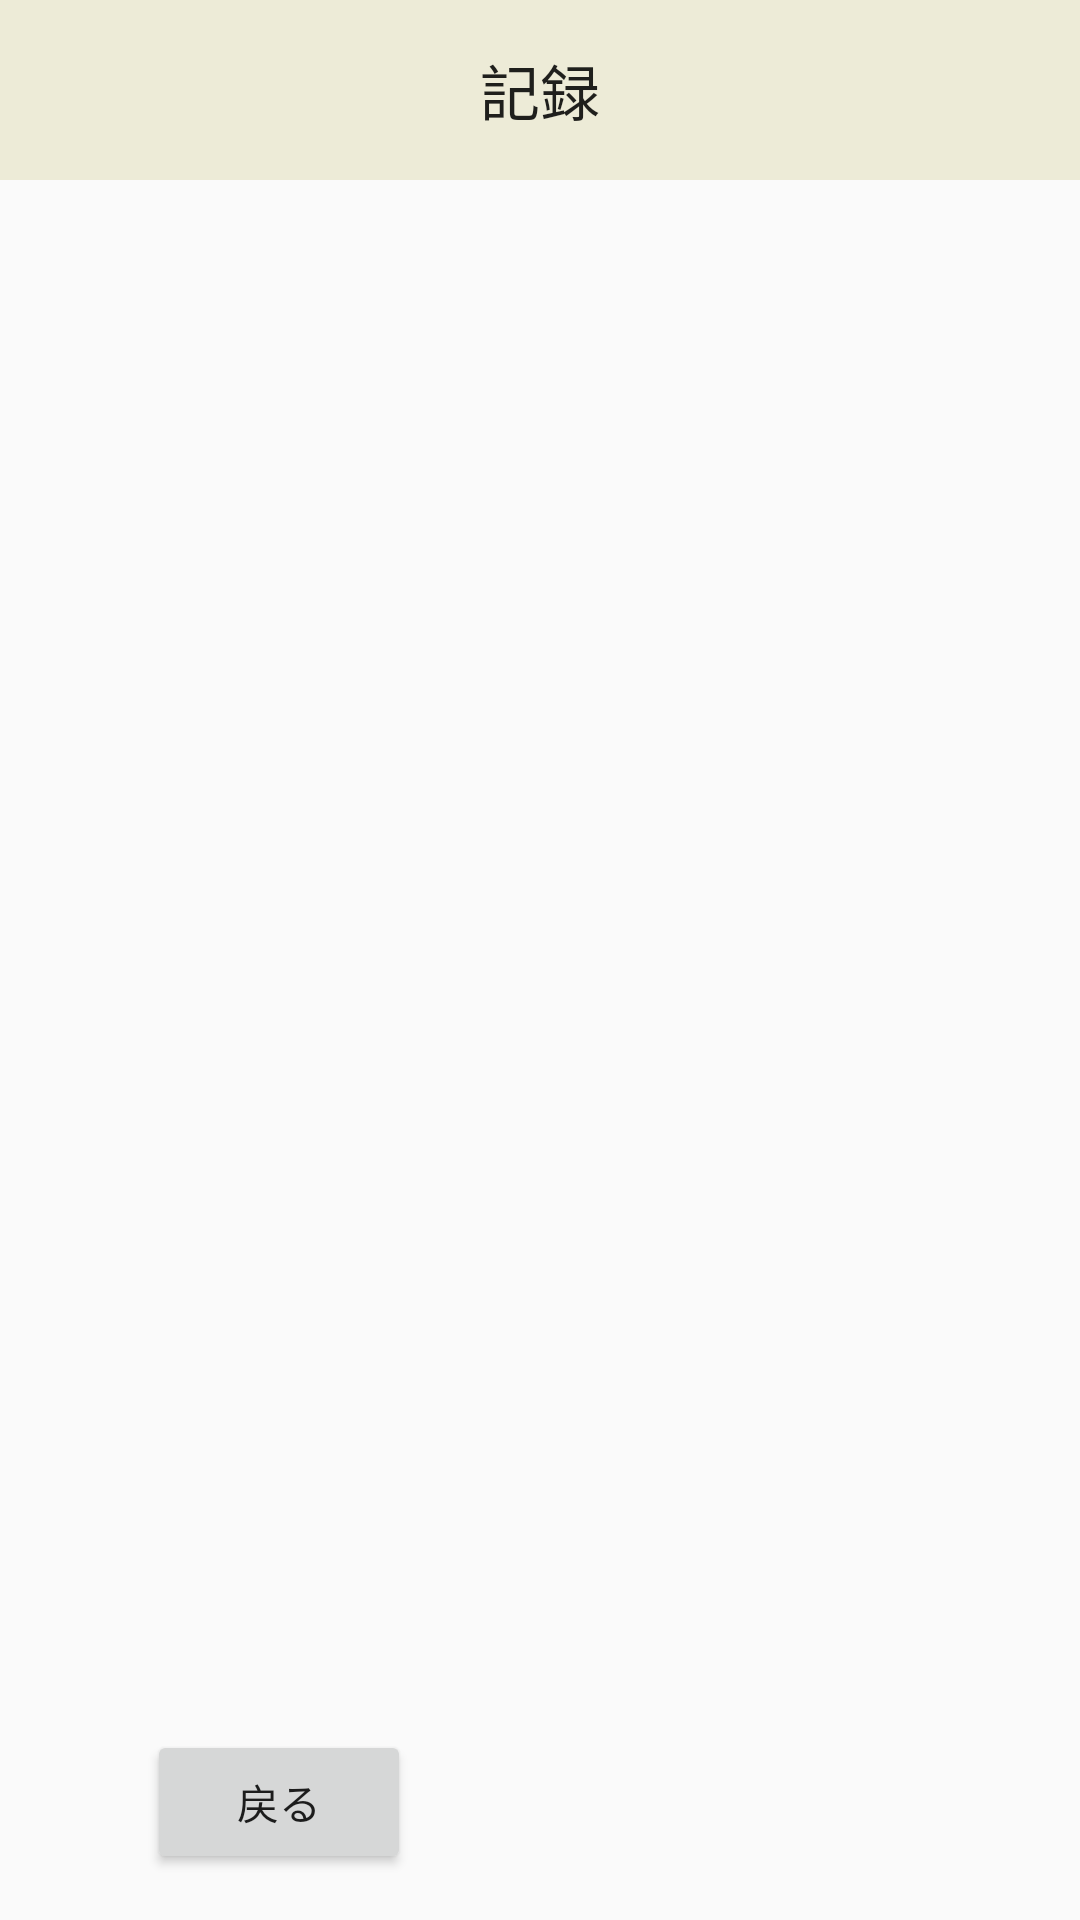

Layout XML and referenced resources for this Android screen:
<!-- AndroidManifest.xml: application theme AppTheme -->
<!-- res/layout/activity_list.xml -->
<?xml version="1.0" encoding="utf-8"?>
<androidx.constraintlayout.widget.ConstraintLayout xmlns:android="http://schemas.android.com/apk/res/android"
    xmlns:app="http://schemas.android.com/apk/res-auto"
    xmlns:tools="http://schemas.android.com/tools"
    android:layout_width="match_parent"
    android:layout_height="match_parent"
    tools:context=".ListWorkActivity">

    <TextView
        android:id="@+id/textViewListTitle"
        style="@style/MyTitle"
        android:text="@string/listTitle"
        app:layout_constraintEnd_toEndOf="parent"
        app:layout_constraintHorizontal_bias="0.0"
        app:layout_constraintStart_toStartOf="parent"
        app:layout_constraintTop_toTopOf="parent" />

    <Button
        android:id="@+id/buttonBackList"
        android:layout_width="wrap_content"
        android:layout_height="wrap_content"
        android:text="@string/back"
        app:layout_constraintBottom_toBottomOf="parent"
        app:layout_constraintEnd_toEndOf="parent"
        app:layout_constraintHorizontal_bias="0.18"
        app:layout_constraintStart_toStartOf="parent"
        app:layout_constraintTop_toBottomOf="@+id/listView" />

    <ListView
        android:id="@+id/listView"
        android:layout_width="wrap_content"
        android:layout_height="0dp"
        android:layout_marginBottom="79dp"
        app:layout_constraintBottom_toBottomOf="parent"
        app:layout_constraintEnd_toEndOf="parent"
        app:layout_constraintHorizontal_bias="0.0"
        app:layout_constraintStart_toStartOf="parent"
        app:layout_constraintTop_toBottomOf="@+id/textViewListTitle" />

</androidx.constraintlayout.widget.ConstraintLayout>
<!-- resources referenced by this layout -->
<resources>
  <string name="back">戻る</string>
  <string name="listTitle">記録</string>
  <style name="MyTitle" parent="TextAppearance.AppCompat.Title">
          <item name="color">@color/colorPrimaryDark</item>
          <item name="android:layout_width">0dp</item>
          <item name="android:layout_height">60dp</item>
          <item name="android:gravity">center_horizontal|center_vertical</item>
          <item name="android:background">@color/colorSecondary</item>
      </style>
  <style name="AppTheme" parent="Theme.AppCompat.Light.DarkActionBar">
          
          <item name="colorPrimary">@color/colorPrimary</item>
          <item name="colorPrimaryDark">@color/colorPrimaryDark</item>
          <item name="colorAccent">@color/colorAccent</item>
      </style>
  <color name="colorPrimaryDark">#423E37</color>
  <color name="colorSecondary">#EDEBD7</color>
  <color name="colorPrimary">#6E675F</color>
  <color name="colorAccent">#E3B23C</color>
</resources>
